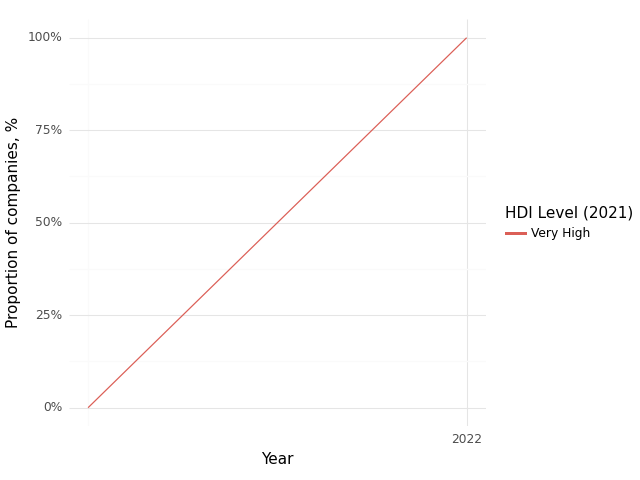

Values plotted in this chart, from the file beside it:
, Year, HDI Level (2021), Climate, Health, Intersection
0, 2021, Very High, 0.0, 1.0, 0.0
1, 2022, Very High, 1.0, 1.0, 1.0
